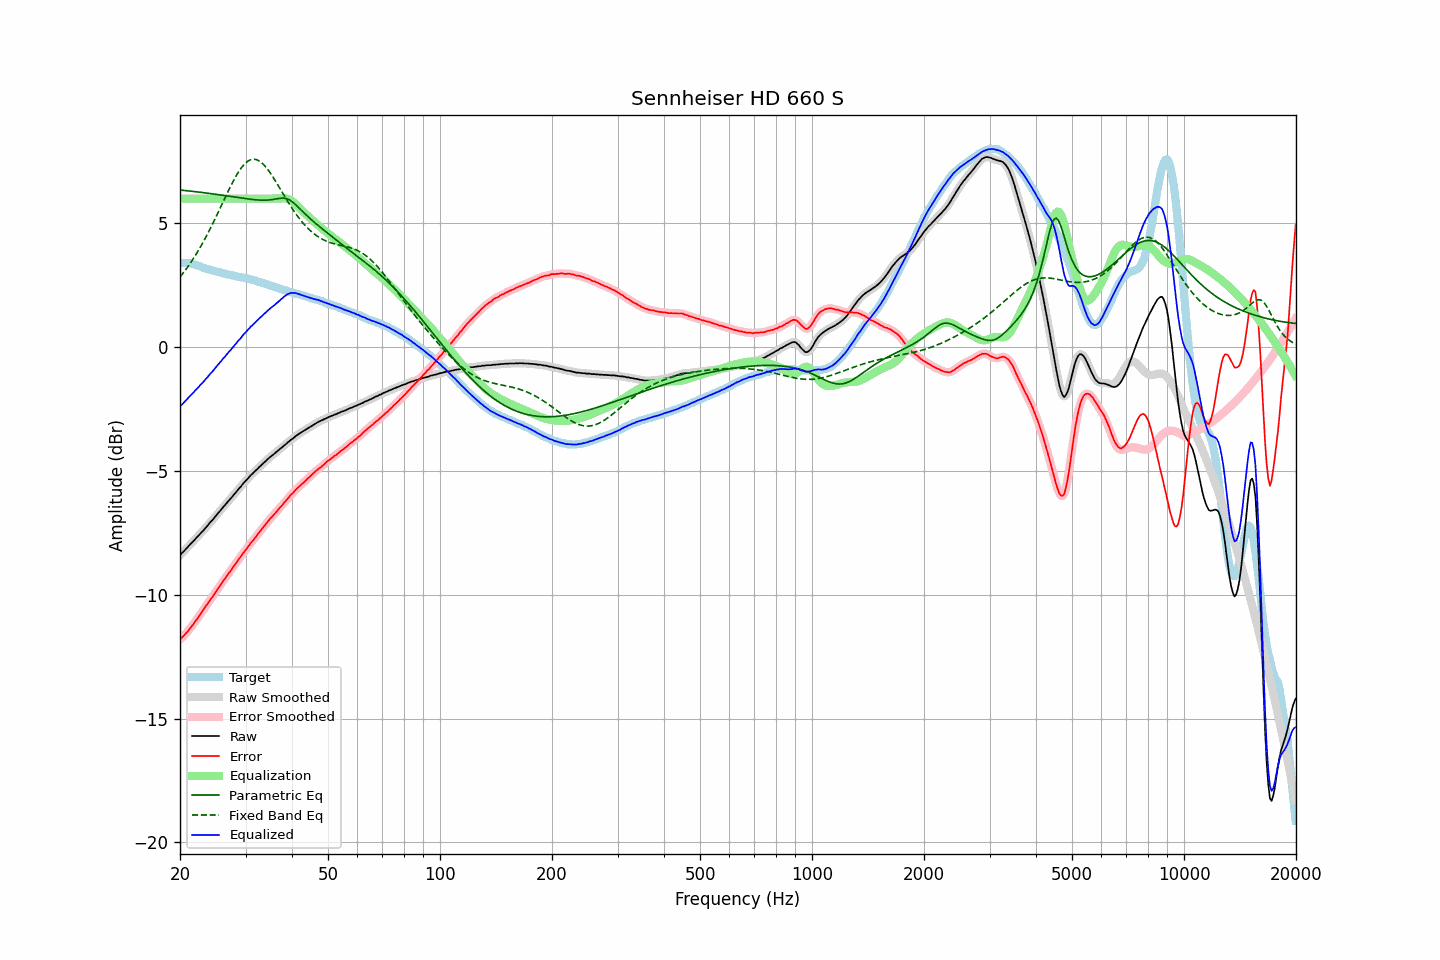

The table this chart was drawn from, first rows:
frequency, raw, error, smoothed, error_smoothed, equalization, parametric_eq, fixed_band_eq, equalized_raw, equalized_smoothed, target
20.00, -8.40, -11.81, -8.40, -11.80, 6.00, 6.35, 2.83, -2.40, -2.40, 3.41
20.20, -8.33, -11.74, -8.33, -11.74, 6.00, 6.34, 2.92, -2.33, -2.33, 3.41
20.40, -8.27, -11.68, -8.26, -11.68, 6.00, 6.34, 3.00, -2.27, -2.26, 3.41
20.61, -8.20, -11.61, -8.20, -11.61, 6.00, 6.33, 3.08, -2.20, -2.20, 3.41
20.81, -8.13, -11.53, -8.13, -11.54, 6.00, 6.32, 3.17, -2.13, -2.13, 3.41
21.02, -8.06, -11.46, -8.06, -11.46, 6.00, 6.32, 3.26, -2.06, -2.06, 3.41
21.23, -7.99, -11.37, -7.99, -11.38, 6.00, 6.31, 3.35, -1.99, -1.99, 3.39
21.44, -7.92, -11.29, -7.92, -11.30, 6.00, 6.30, 3.45, -1.92, -1.92, 3.38
21.66, -7.86, -11.21, -7.85, -11.21, 6.00, 6.29, 3.55, -1.86, -1.85, 3.36
21.87, -7.79, -11.12, -7.78, -11.12, 6.00, 6.29, 3.65, -1.79, -1.78, 3.34
22.09, -7.71, -11.03, -7.72, -11.03, 6.00, 6.28, 3.75, -1.71, -1.72, 3.32
22.31, -7.65, -10.94, -7.64, -10.94, 6.00, 6.27, 3.86, -1.65, -1.64, 3.29
22.54, -7.58, -10.85, -7.57, -10.85, 6.00, 6.26, 3.97, -1.58, -1.57, 3.27
22.76, -7.50, -10.75, -7.51, -10.75, 6.00, 6.26, 4.08, -1.50, -1.51, 3.25
22.99, -7.44, -10.66, -7.43, -10.66, 6.00, 6.25, 4.20, -1.44, -1.43, 3.22
23.22, -7.37, -10.56, -7.36, -10.56, 6.00, 6.24, 4.32, -1.37, -1.36, 3.19
23.45, -7.29, -10.46, -7.29, -10.47, 6.00, 6.23, 4.44, -1.29, -1.29, 3.17
23.69, -7.22, -10.38, -7.21, -10.37, 6.00, 6.22, 4.56, -1.22, -1.21, 3.16
23.92, -7.14, -10.28, -7.14, -10.28, 6.00, 6.21, 4.68, -1.14, -1.14, 3.14
24.16, -7.06, -10.18, -7.06, -10.19, 6.00, 6.21, 4.81, -1.06, -1.06, 3.13
24.40, -7.00, -10.10, -6.99, -10.10, 6.00, 6.20, 4.94, -1.00, -0.99, 3.11
24.65, -6.92, -10.00, -6.92, -10.00, 6.00, 6.19, 5.08, -0.92, -0.92, 3.09
24.89, -6.84, -9.90, -6.84, -9.91, 6.00, 6.18, 5.21, -0.84, -0.84, 3.07
25.14, -6.76, -9.81, -6.76, -9.81, 6.00, 6.17, 5.35, -0.76, -0.76, 3.05
25.39, -6.68, -9.71, -6.68, -9.72, 6.00, 6.16, 5.48, -0.68, -0.68, 3.03
25.65, -6.61, -9.63, -6.60, -9.62, 6.00, 6.15, 5.62, -0.61, -0.60, 3.02
25.91, -6.53, -9.52, -6.53, -9.53, 6.00, 6.14, 5.76, -0.53, -0.53, 2.99
26.16, -6.45, -9.43, -6.45, -9.43, 6.00, 6.13, 5.90, -0.45, -0.45, 2.98
26.43, -6.38, -9.35, -6.37, -9.34, 6.00, 6.12, 6.03, -0.38, -0.37, 2.97
26.69, -6.30, -9.25, -6.30, -9.25, 6.00, 6.11, 6.17, -0.30, -0.30, 2.95
26.96, -6.22, -9.16, -6.22, -9.16, 6.00, 6.10, 6.31, -0.22, -0.22, 2.94
27.23, -6.15, -9.07, -6.15, -9.07, 6.00, 6.09, 6.44, -0.15, -0.15, 2.93
27.50, -6.08, -8.99, -6.07, -8.98, 6.00, 6.08, 6.57, -0.08, -0.07, 2.91
27.77, -6.00, -8.89, -6.00, -8.89, 6.00, 6.07, 6.69, 0.00, 0.00, 2.89
28.05, -5.92, -8.80, -5.92, -8.80, 6.00, 6.06, 6.81, 0.08, 0.08, 2.88
28.33, -5.85, -8.71, -5.84, -8.70, 6.00, 6.05, 6.93, 0.15, 0.16, 2.86
28.62, -5.76, -8.61, -5.76, -8.61, 6.00, 6.04, 7.04, 0.24, 0.24, 2.85
28.90, -5.69, -8.52, -5.69, -8.52, 6.00, 6.04, 7.14, 0.31, 0.31, 2.84
29.19, -5.62, -8.43, -5.61, -8.43, 6.00, 6.03, 7.23, 0.38, 0.39, 2.82
29.48, -5.53, -8.34, -5.53, -8.35, 6.00, 6.02, 7.31, 0.47, 0.47, 2.81
29.78, -5.46, -8.26, -5.46, -8.26, 6.00, 6.01, 7.39, 0.54, 0.54, 2.80
30.08, -5.39, -8.18, -5.39, -8.18, 6.00, 6.00, 7.45, 0.61, 0.61, 2.79
30.38, -5.32, -8.09, -5.32, -8.09, 6.00, 5.99, 7.50, 0.68, 0.68, 2.77
30.68, -5.25, -8.00, -5.25, -8.00, 6.00, 5.98, 7.54, 0.75, 0.75, 2.76
30.99, -5.17, -7.90, -5.18, -7.91, 6.00, 5.97, 7.57, 0.83, 0.82, 2.73
31.30, -5.12, -7.84, -5.11, -7.83, 6.00, 5.97, 7.59, 0.88, 0.89, 2.72
31.61, -5.05, -7.76, -5.05, -7.75, 6.00, 5.96, 7.59, 0.95, 0.95, 2.71
31.93, -4.99, -7.68, -4.99, -7.67, 6.00, 5.95, 7.58, 1.01, 1.01, 2.69
32.24, -4.93, -7.58, -4.92, -7.59, 6.00, 5.95, 7.57, 1.07, 1.08, 2.65
32.57, -4.86, -7.50, -4.86, -7.50, 6.00, 5.94, 7.53, 1.14, 1.14, 2.64
32.89, -4.80, -7.43, -4.80, -7.42, 6.00, 5.94, 7.49, 1.20, 1.20, 2.63
33.22, -4.74, -7.33, -4.74, -7.34, 6.00, 5.94, 7.44, 1.26, 1.26, 2.60
33.55, -4.68, -7.26, -4.68, -7.26, 6.00, 5.94, 7.38, 1.32, 1.32, 2.58
33.89, -4.62, -7.18, -4.62, -7.18, 6.00, 5.94, 7.30, 1.38, 1.38, 2.56
34.23, -4.56, -7.10, -4.56, -7.09, 6.00, 5.94, 7.23, 1.44, 1.44, 2.54
34.57, -4.50, -7.01, -4.50, -7.01, 6.00, 5.95, 7.14, 1.50, 1.50, 2.52
34.92, -4.44, -6.93, -4.44, -6.94, 6.00, 5.95, 7.05, 1.56, 1.56, 2.49
35.27, -4.39, -6.87, -4.39, -6.86, 6.00, 5.96, 6.95, 1.61, 1.61, 2.48
35.62, -4.34, -6.79, -4.34, -6.79, 6.00, 5.97, 6.86, 1.66, 1.66, 2.46
35.97, -4.29, -6.72, -4.28, -6.72, 6.00, 5.98, 6.75, 1.71, 1.72, 2.43
... 635 more rows
